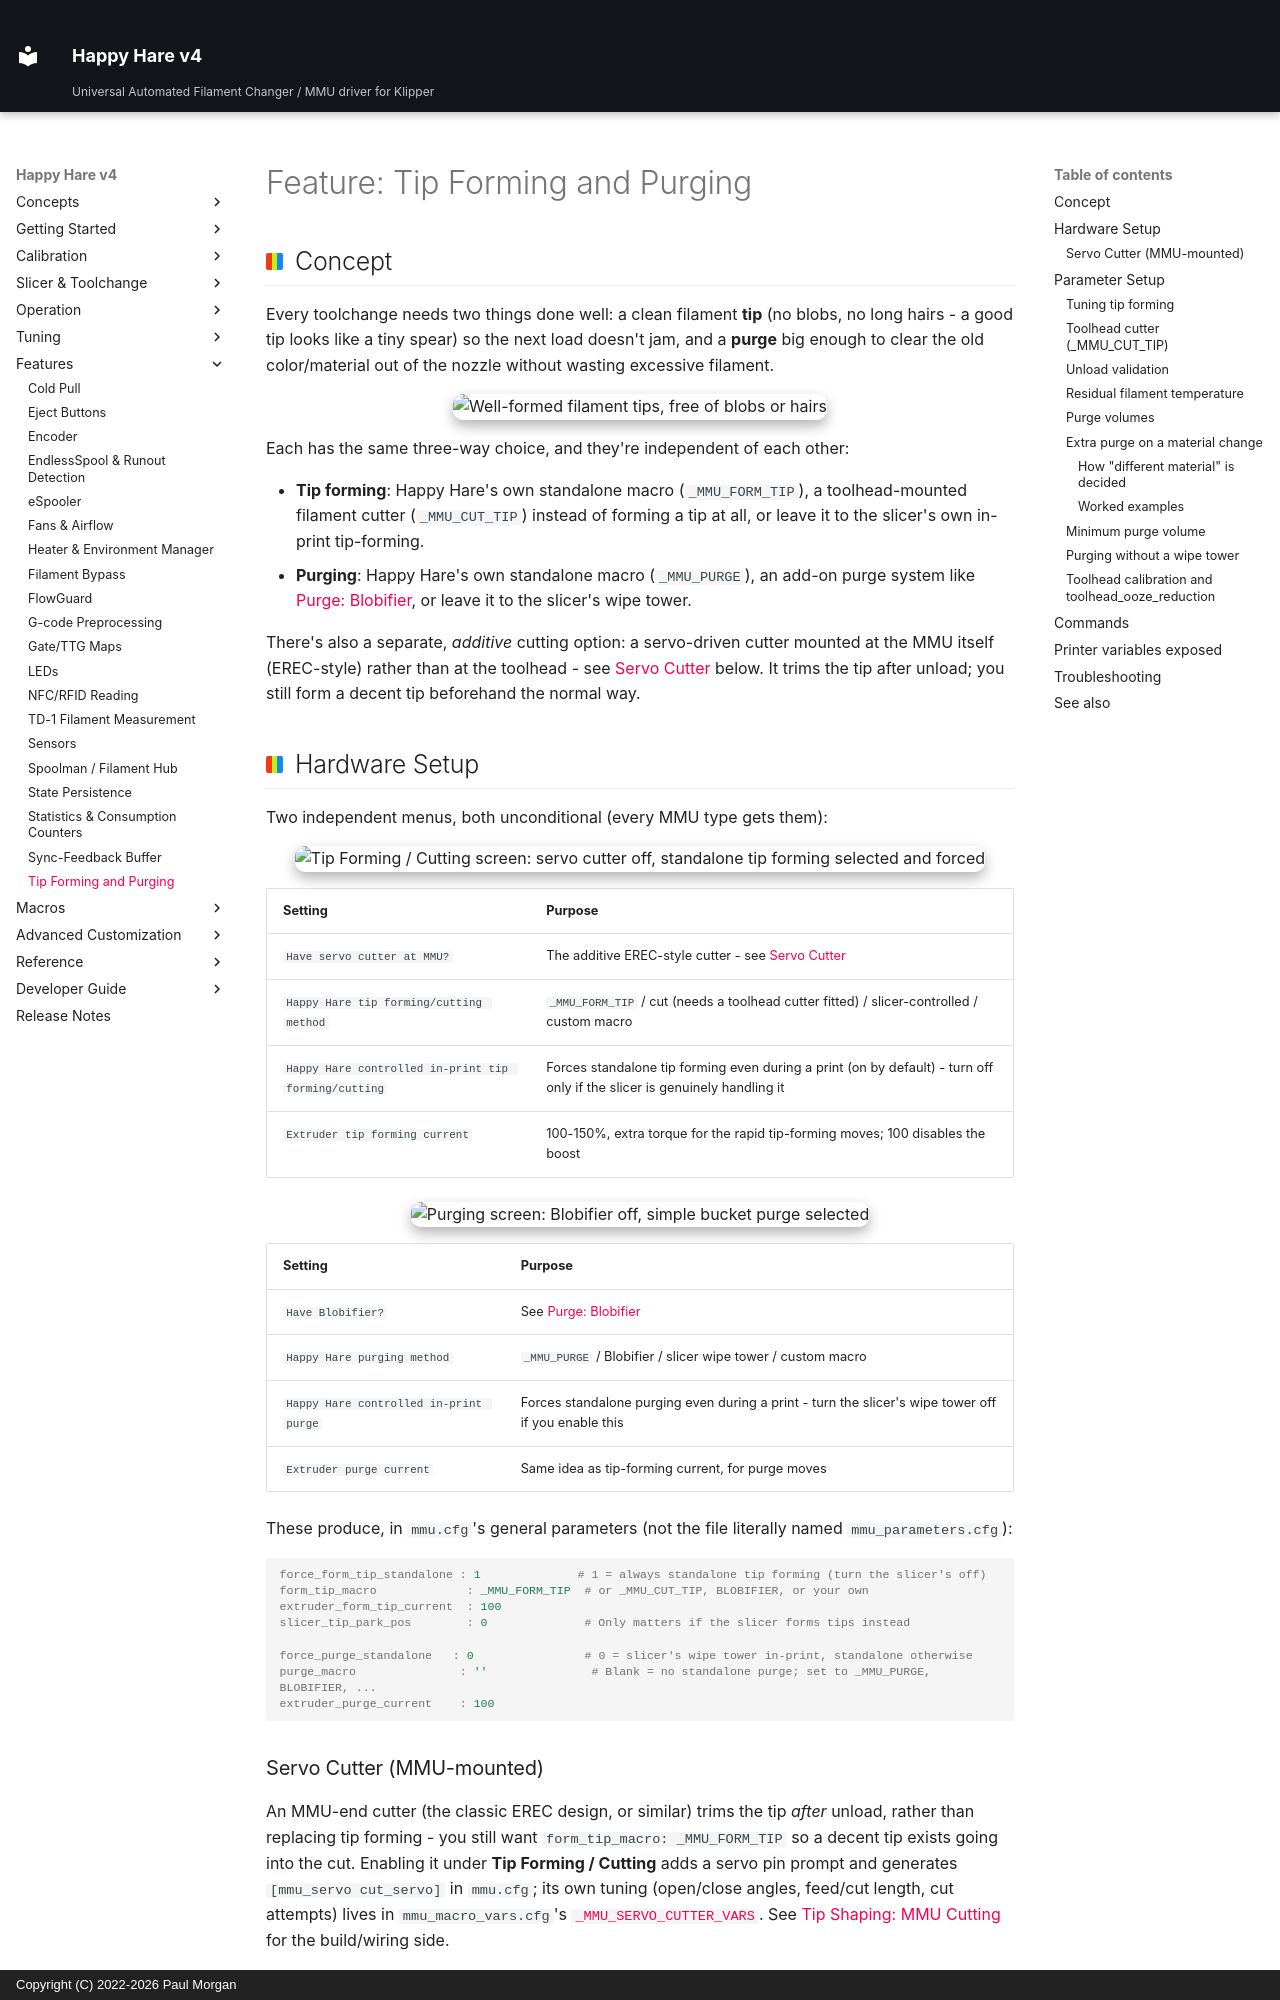

repository: moggieuk/Happy-Hare-Doc · page: Feature-Tip-Forming-Purging/index.html · generator: mkdocs · copyright: Copyright (C) 2022-2026 Paul Morgan

# Feature: Tip Forming and Purging

## Concept

Every toolchange needs two things done well: a clean filament **tip** (no
blobs, no long hairs - a good tip looks like a tiny spear) so the next load
doesn't jam, and a **purge** big enough to clear the old color/material
out of the nozzle without wasting excessive filament.

<p align="center">
  <img src="Feature-Tip-Forming-Purging/good_tips.png" alt="Well-formed filament tips, free of blobs or hairs" width="30%">
</p>

Each has the same three-way choice, and they're independent of each other:

- **Tip forming**: Happy Hare's own standalone macro (`_MMU_FORM_TIP`), a
  toolhead-mounted filament cutter (`_MMU_CUT_TIP`) instead of forming a tip
  at all, or leave it to the slicer's own in-print tip-forming.
- **Purging**: Happy Hare's own standalone macro (`_MMU_PURGE`), an add-on
  purge system like [Purge: Blobifier](Macro-Blobifier.md), or leave it
  to the slicer's wipe tower.

There's also a separate, *additive* cutting option: a servo-driven cutter
mounted at the MMU itself (EREC-style) rather than at the toolhead - see
[Servo Cutter](#servo-cutter-mmu-mounted) below. It trims the tip after
unload; you still form a decent tip beforehand the normal way.

## Hardware Setup

Two independent menus, both unconditional (every MMU type gets them):

<p align="center">
  <img src="Feature-Tip-Forming-Purging/tip-forming-cutting.png" alt="Tip Forming / Cutting screen: servo cutter off, standalone tip forming selected and forced" width="85%">
</p>

| Setting | Purpose |
|---|---|
| `Have servo cutter at MMU?` | The additive EREC-style cutter - see [Servo Cutter](#servo-cutter-mmu-mounted) |
| `Happy Hare tip forming/cutting method` | `_MMU_FORM_TIP` / cut (needs a toolhead cutter fitted) / slicer-controlled / custom macro |
| `Happy Hare controlled in-print tip forming/cutting` | Forces standalone tip forming even during a print (on by default) - turn off only if the slicer is genuinely handling it |
| `Extruder tip forming current` | 100-150%, extra torque for the rapid tip-forming moves; 100 disables the boost |

<p align="center">
  <img src="Feature-Tip-Forming-Purging/purging.png" alt="Purging screen: Blobifier off, simple bucket purge selected" width="85%">
</p>

| Setting | Purpose |
|---|---|
| `Have Blobifier?` | See [Purge: Blobifier](Macro-Blobifier.md) |
| `Happy Hare purging method` | `_MMU_PURGE` / Blobifier / slicer wipe tower / custom macro |
| `Happy Hare controlled in-print purge` | Forces standalone purging even during a print - turn the slicer's wipe tower off if you enable this |
| `Extruder purge current` | Same idea as tip-forming current, for purge moves |

These produce, in `mmu.cfg`'s general parameters (not the file literally
named `mmu_parameters.cfg`):

```ini
force_form_tip_standalone : 1              # 1 = always standalone tip forming (turn the slicer's off)
form_tip_macro             : _MMU_FORM_TIP  # or _MMU_CUT_TIP, BLOBIFIER, or your own
extruder_form_tip_current  : 100
slicer_tip_park_pos        : 0              # Only matters if the slicer forms tips instead

force_purge_standalone   : 0                # 0 = slicer's wipe tower in-print, standalone otherwise
purge_macro               : ''               # Blank = no standalone purge; set to _MMU_PURGE, BLOBIFIER, ...
extruder_purge_current    : 100
```

### Servo Cutter (MMU-mounted)

An MMU-end cutter (the classic EREC design, or similar) trims the tip
*after* unload, rather than replacing tip forming - you still want
`form_tip_macro: _MMU_FORM_TIP` so a decent tip exists going into the cut.
Enabling it under **Tip Forming / Cutting** adds a servo pin prompt and
generates `[mmu_servo cut_servo]` in `mmu.cfg`; its own tuning (open/close
angles, feed/cut length, cut attempts) lives in `mmu_macro_vars.cfg`'s
[`_MMU_SERVO_CUTTER_VARS`](Reference-Macro-Vars.md#servo-cutter-mmu-mounted-_mmu_servo_cutter_vars).
See [Tip Shaping: MMU Cutting](Macro-Servo-Cutter.md) for the build/wiring side.

## Parameter Setup
